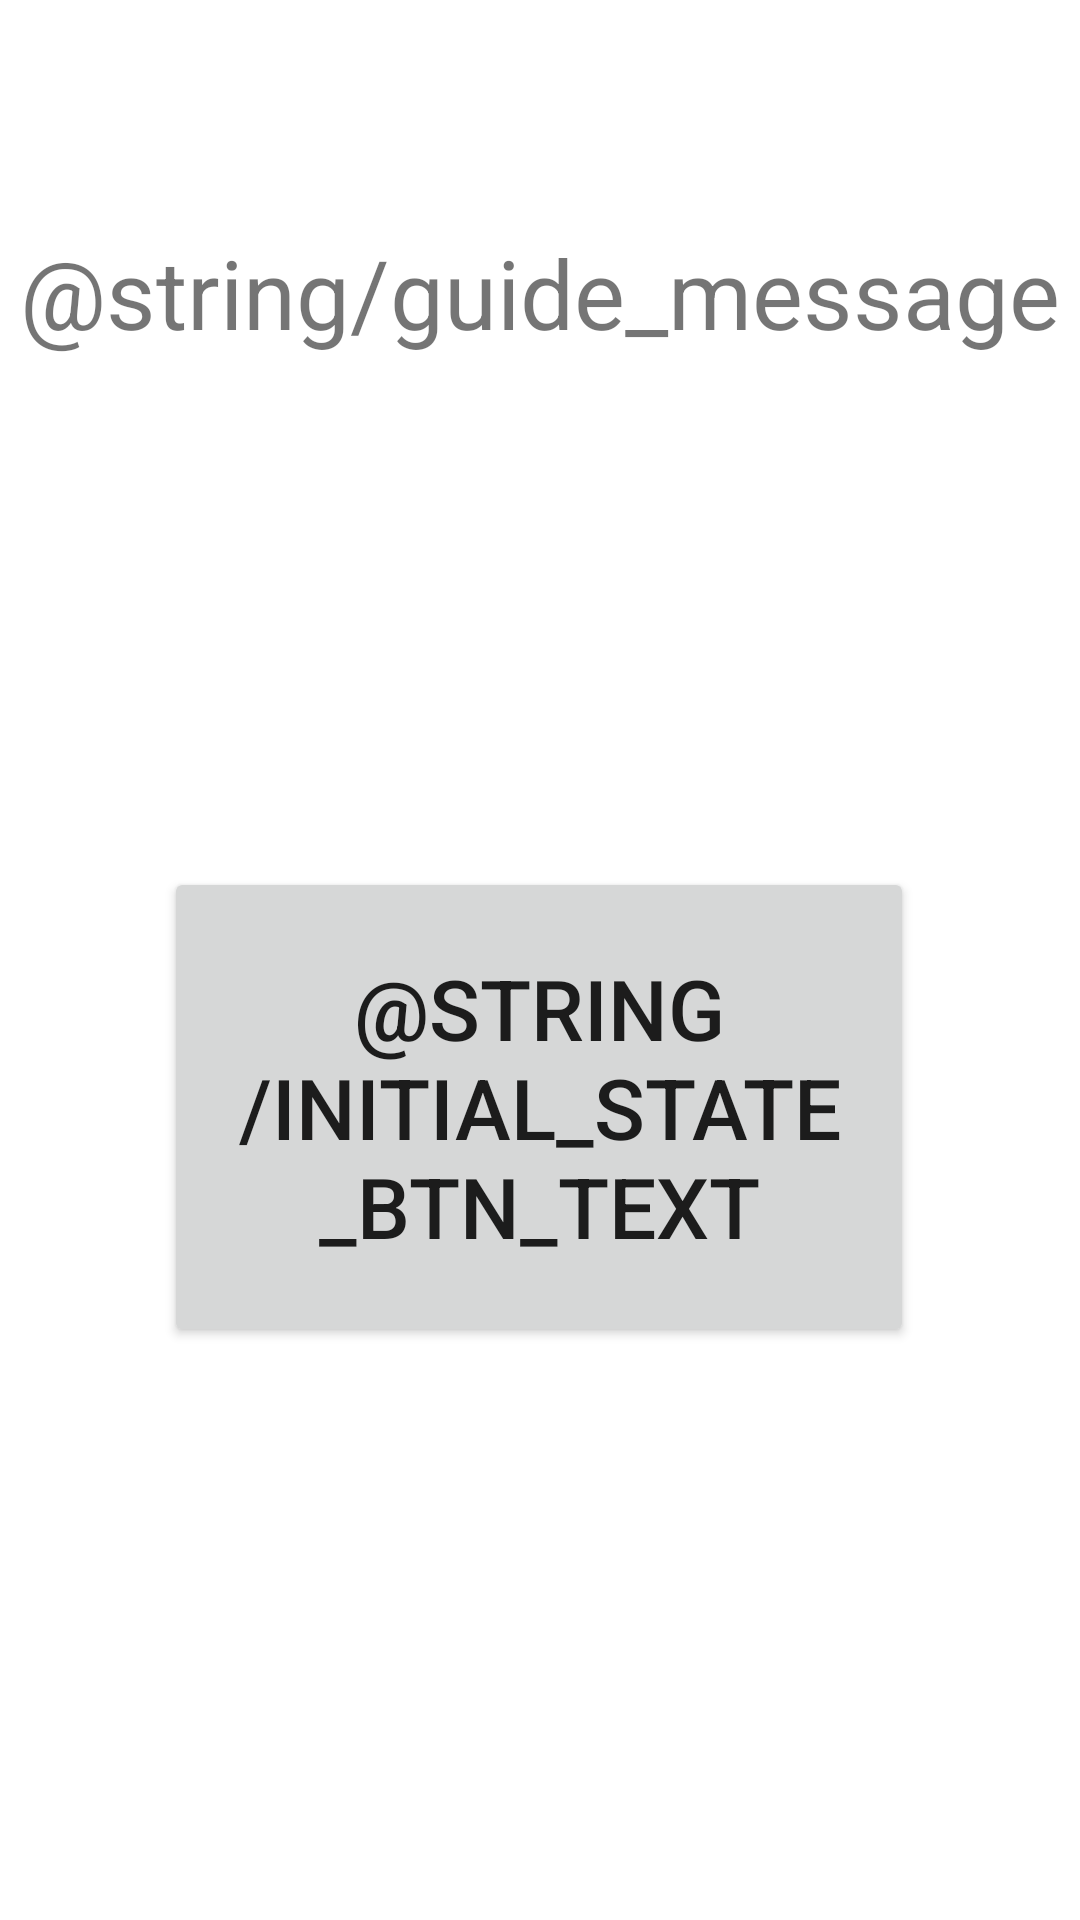

This screen was rendered from an Android layout file. Write that file and the resources it references.
<!-- AndroidManifest.xml: application theme Theme.ChildApp -->
<!-- res/layout/activity_breathe.xml -->
<?xml version="1.0" encoding="utf-8"?>
<androidx.constraintlayout.widget.ConstraintLayout xmlns:android="http://schemas.android.com/apk/res/android"
    xmlns:app="http://schemas.android.com/apk/res-auto"
    xmlns:tools="http://schemas.android.com/tools"
    android:layout_width="match_parent"
    android:layout_height="match_parent"
    tools:context=".breathe.BreatheActivity">

    <Button
        android:id="@+id/btnBreatheState"
        android:layout_width="250sp"
        android:layout_height="160sp"
        android:text="@string/initial_state_btn_text"
        android:textSize="28sp"
        app:layout_constraintBottom_toBottomOf="parent"
        app:layout_constraintEnd_toEndOf="parent"
        app:layout_constraintHorizontal_bias="0.496"
        app:layout_constraintStart_toStartOf="parent"
        app:layout_constraintTop_toTopOf="parent"
        app:layout_constraintVertical_bias="0.602"
        tools:ignore="TextContrastCheck" />

    <TextView
        android:id="@+id/guide_message"
        android:layout_width="wrap_content"
        android:layout_height="wrap_content"
        android:layout_marginTop="76dp"
        android:text="@string/guide_message"
        android:textSize="32sp"
        app:layout_constraintEnd_toEndOf="parent"
        app:layout_constraintHorizontal_bias="0.498"
        app:layout_constraintStart_toStartOf="parent"
        app:layout_constraintTop_toTopOf="parent" />
</androidx.constraintlayout.widget.ConstraintLayout>
<!-- resources referenced by this layout -->
<resources>
  <style name="Theme.ChildApp" parent="Theme.MaterialComponents.DayNight.DarkActionBar">
          
          <item name="colorPrimary">@color/purple_c1</item>
          
          <item name="colorPrimaryVariant">@color/purple_c2</item>
          <item name="colorOnPrimary">@color/white</item>
          
          <item name="colorSecondary">@color/teal_200</item>
          <item name="colorSecondaryVariant">@color/teal_700</item>
          <item name="colorOnSecondary">@color/black</item>
          
          <item name="android:statusBarColor" tools:targetApi="l">?attr/colorPrimaryVariant</item>
          
      </style>
  <color name="purple_c1">#757CC0</color>
  <color name="purple_c2">#545BA5</color>
  <color name="white">#FFFFFFFF</color>
  <color name="teal_200">#FF03DAC5</color>
  <color name="teal_700">#FF018786</color>
  <color name="black">#FF000000</color>
</resources>
